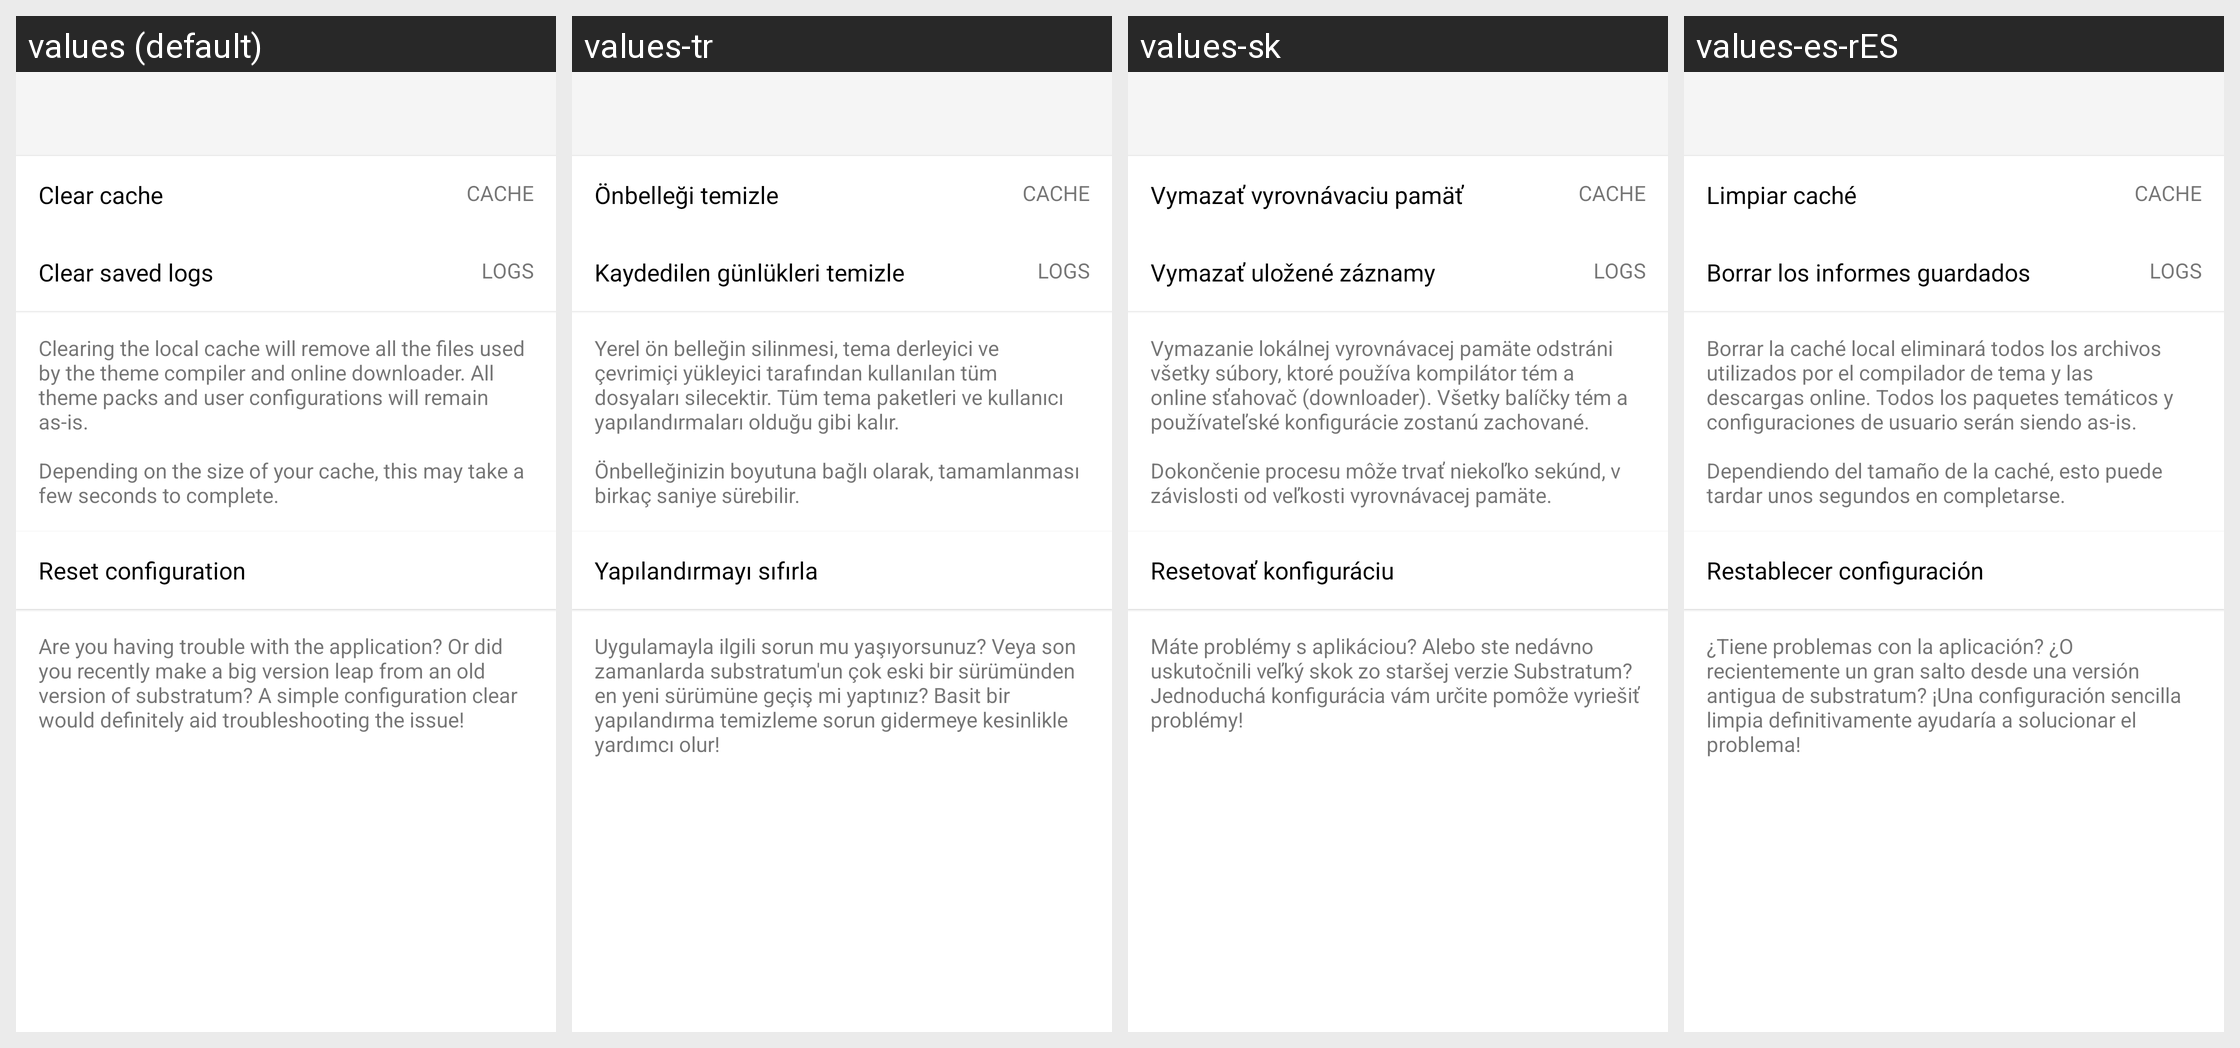

For this localized Android screen grid, give each drawn string resource with its value in every locale shown.
Android screen res/layout/activity_manage_space.xml rendered under 4 locales, left to right: values (default), values-tr, values-sk, values-es-rES. Device: Nexus 5 (rendered at 1080×1920; each locale shown at half size, 540×960, under a caption strip naming it); theme AppTheme.
Other locales in the repository, not shown: values-ar, values-be, values-be-rBY, values-bg, values-bg-rBG, values-bn-rIN, values-ca, values-cs, values-cs-rCZ, values-da, values-de, values-de-rDE, values-el, values-es, values-et-rEE, values-fi, values-fi-rFI, values-fr, values-fr-rFR, values-he, values-hi, values-hr, values-hr-rHR, values-hu, values-hu-rHU, values-id, values-in, values-in-rID, values-it, values-it-rIT, values-iw-rIL, values-ja, values-ja-rJP, values-kab, values-ko, values-lt, values-lt-rLT, values-nl, values-nl-rNL, values-no, values-pl, values-pt-rBR, values-pt-rPT, values-ro, values-ru, values-sk-rSK, values-sr, values-sv-rSE, values-ta, values-ta-rIN, values-th, values-tr-rTR, values-uk, values-vi, values-zh, values-zh-rCN, values-zh-rHK, values-zh-rTW.
Strings drawn on this screen, with the default value and each locale's value (text and hints the layout hard-codes, and strings that could not be matched under every locale, appear in the picture but are not listed):

manage_space_cache_text_title
  values: Clear cache
  values-tr: Önbelleği temizle
  values-sk: Vymazať vyrovnávaciu pamäť
  values-es-rES: Limpiar caché

cache_placeholder_text
  values: CACHE
  values-tr: CACHE  [not translated; the default value is used]
  values-sk: CACHE  [not translated; the default value is used]
  values-es-rES: CACHE  [not translated; the default value is used]

manage_space_logs_text_title
  values: Clear saved logs
  values-tr: Kaydedilen günlükleri temizle
  values-sk: Vymazať uložené záznamy
  values-es-rES: Borrar los informes guardados

logs_placeholder
  values: LOGS
  values-tr: LOGS  [not translated; the default value is used]
  values-sk: LOGS  [not translated; the default value is used]
  values-es-rES: LOGS  [not translated; the default value is used]

manage_space_cache_counter_title
  values: Clearing the local cache will remove all the files used by the theme compiler and online downloader. All theme packs and user configurations will remain as-is.
      
      Depending on the size of your cache, this may take a few seconds to complete.
  values-tr: Yerel ön belleğin silinmesi, tema derleyici ve çevrimiçi yükleyici tarafından kullanılan tüm dosyaları silecektir. Tüm tema paketleri ve kullanıcı yapılandırmaları olduğu gibi kalır.
      
      Önbelleğinizin boyutuna bağlı olarak, tamamlanması birkaç saniye sürebilir.
  values-sk: Vymazanie lokálnej vyrovnávacej pamäte odstráni všetky súbory, ktoré používa kompilátor tém a online sťahovač (downloader). Všetky balíčky tém a používateľské konfigurácie zostanú zachované.
      
      Dokončenie procesu môže trvať niekoľko sekúnd, v závislosti od veľkosti vyrovnávacej pamäte.
  values-es-rES: Borrar la caché local eliminará todos los archivos utilizados por el compilador de tema y las descargas online. Todos los paquetes temáticos y configuraciones de usuario serán siendo as-is.
      
      Dependiendo del tamaño de la caché, esto puede tardar unos segundos en completarse.

manage_space_reset_text_title
  values: Reset configuration
  values-tr: Yapılandırmayı sıfırla
  values-sk: Resetovať konfiguráciu
  values-es-rES: Restablecer configuración

manage_space_reset_text_desc
  values: Are you having trouble with the application? Or did you recently make a big version leap from an old version of substratum? A simple configuration clear would definitely aid troubleshooting the issue!
  values-tr: Uygulamayla ilgili sorun mu yaşıyorsunuz? Veya son zamanlarda substratum'un çok eski bir sürümünden en yeni sürümüne geçiş mi yaptınız? Basit bir yapılandırma temizleme sorun gidermeye kesinlikle yardımcı olur!
  values-sk: Máte problémy s aplikáciou? Alebo ste nedávno uskutočnili veľký skok zo staršej verzie Substratum? Jednoduchá konfigurácia vám určite pomôže vyriešiť problémy!
  values-es-rES: ¿Tiene problemas con la aplicación? ¿O recientemente un gran salto desde una versión antigua de substratum? ¡Una configuración sencilla limpia definitivamente ayudaría a solucionar el problema!
